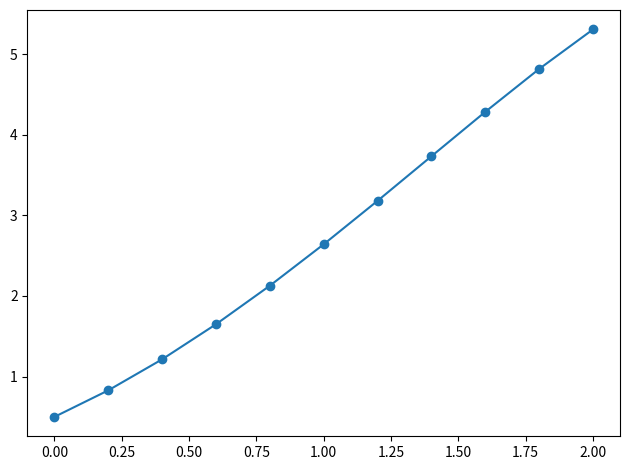

The script that saved this image:
import numpy as np
import matplotlib.pyplot as plt

def table(h, r):
    w=[max(len(str(h[i])),*(len(str(row[i])) for row in r)) for i in range(len(h))]
    print(" | ".join(str(h[i]).ljust(w[i]) for i in range(len(h))))
    print("-+-".join("-"*w[i] for i in range(len(h))))
    for row in r:
        print(" | ".join(str(row[i]).ljust(w[i]) for i in range(len(h))))

f=lambda x,y:y-x*x+1
a,b=0.0,2.0
h=0.2
xs=[a+i*h for i in range(int((b-a)/h)+1)]
ys=[0.0]*len(xs)
ys[0]=0.5
for i in range(0,3):
    x=xs[i]
    y=ys[i]
    k1=f(x,y)
    k2=f(x+h/2,y+h*k1/2)
    k3=f(x+h/2,y+h*k2/2)
    k4=f(x+h,y+h*k3)
    ys[i+1]=y+h*(k1+2*k2+2*k3+k4)/6
rows=[[0,f"{xs[0]:.6f}",f"{ys[0]:.6f}"]]
for n in range(3,len(xs)-1):
    yp=ys[n-3]+4*h/3*(2*f(xs[n],ys[n])-f(xs[n-1],ys[n-1])+2*f(xs[n-2],ys[n-2]))
    yc=ys[n-1]+h/3*(f(xs[n-1],ys[n-1])+4*f(xs[n],ys[n])+f(xs[n+1],yp))
    ys[n+1]=yc
for i in range(1,len(xs)):
    rows.append([i,f"{xs[i]:.6f}",f"{ys[i]:.6f}"])
table(["i","x","y"],rows)
plt.plot(xs,ys,'o-')
plt.tight_layout()
plt.show()
